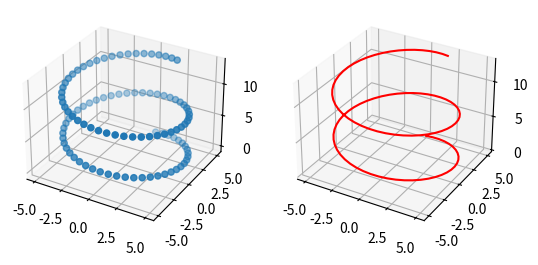

The script that saved this image:
#!/usr/bin/python
# -*- coding: UTF-8 -*-
import matplotlib.pyplot as plt
from mpl_toolkits.mplot3d import axes3d
import numpy as np


z = np.linspace(0,13,100)
x = 5*np.sin(z)
y = 5*np.cos(z)

# 生成画布
fig = plt.figure()

#生成子图，将画布分割成1行2列，图像画在从左到右从上到下的第1块
ax1=fig.add_subplot(121,projection='3d')
#绘制3D散点图
ax1.scatter3D(x,y,z,'red')

#生成子图，将画布分割成1行2列，图像画在从左到右从上到下的第2块
ax1=fig.add_subplot(122,projection='3d')
#绘制3D曲线图
ax1.plot3D(x,y,z,'red')

plt.show()
